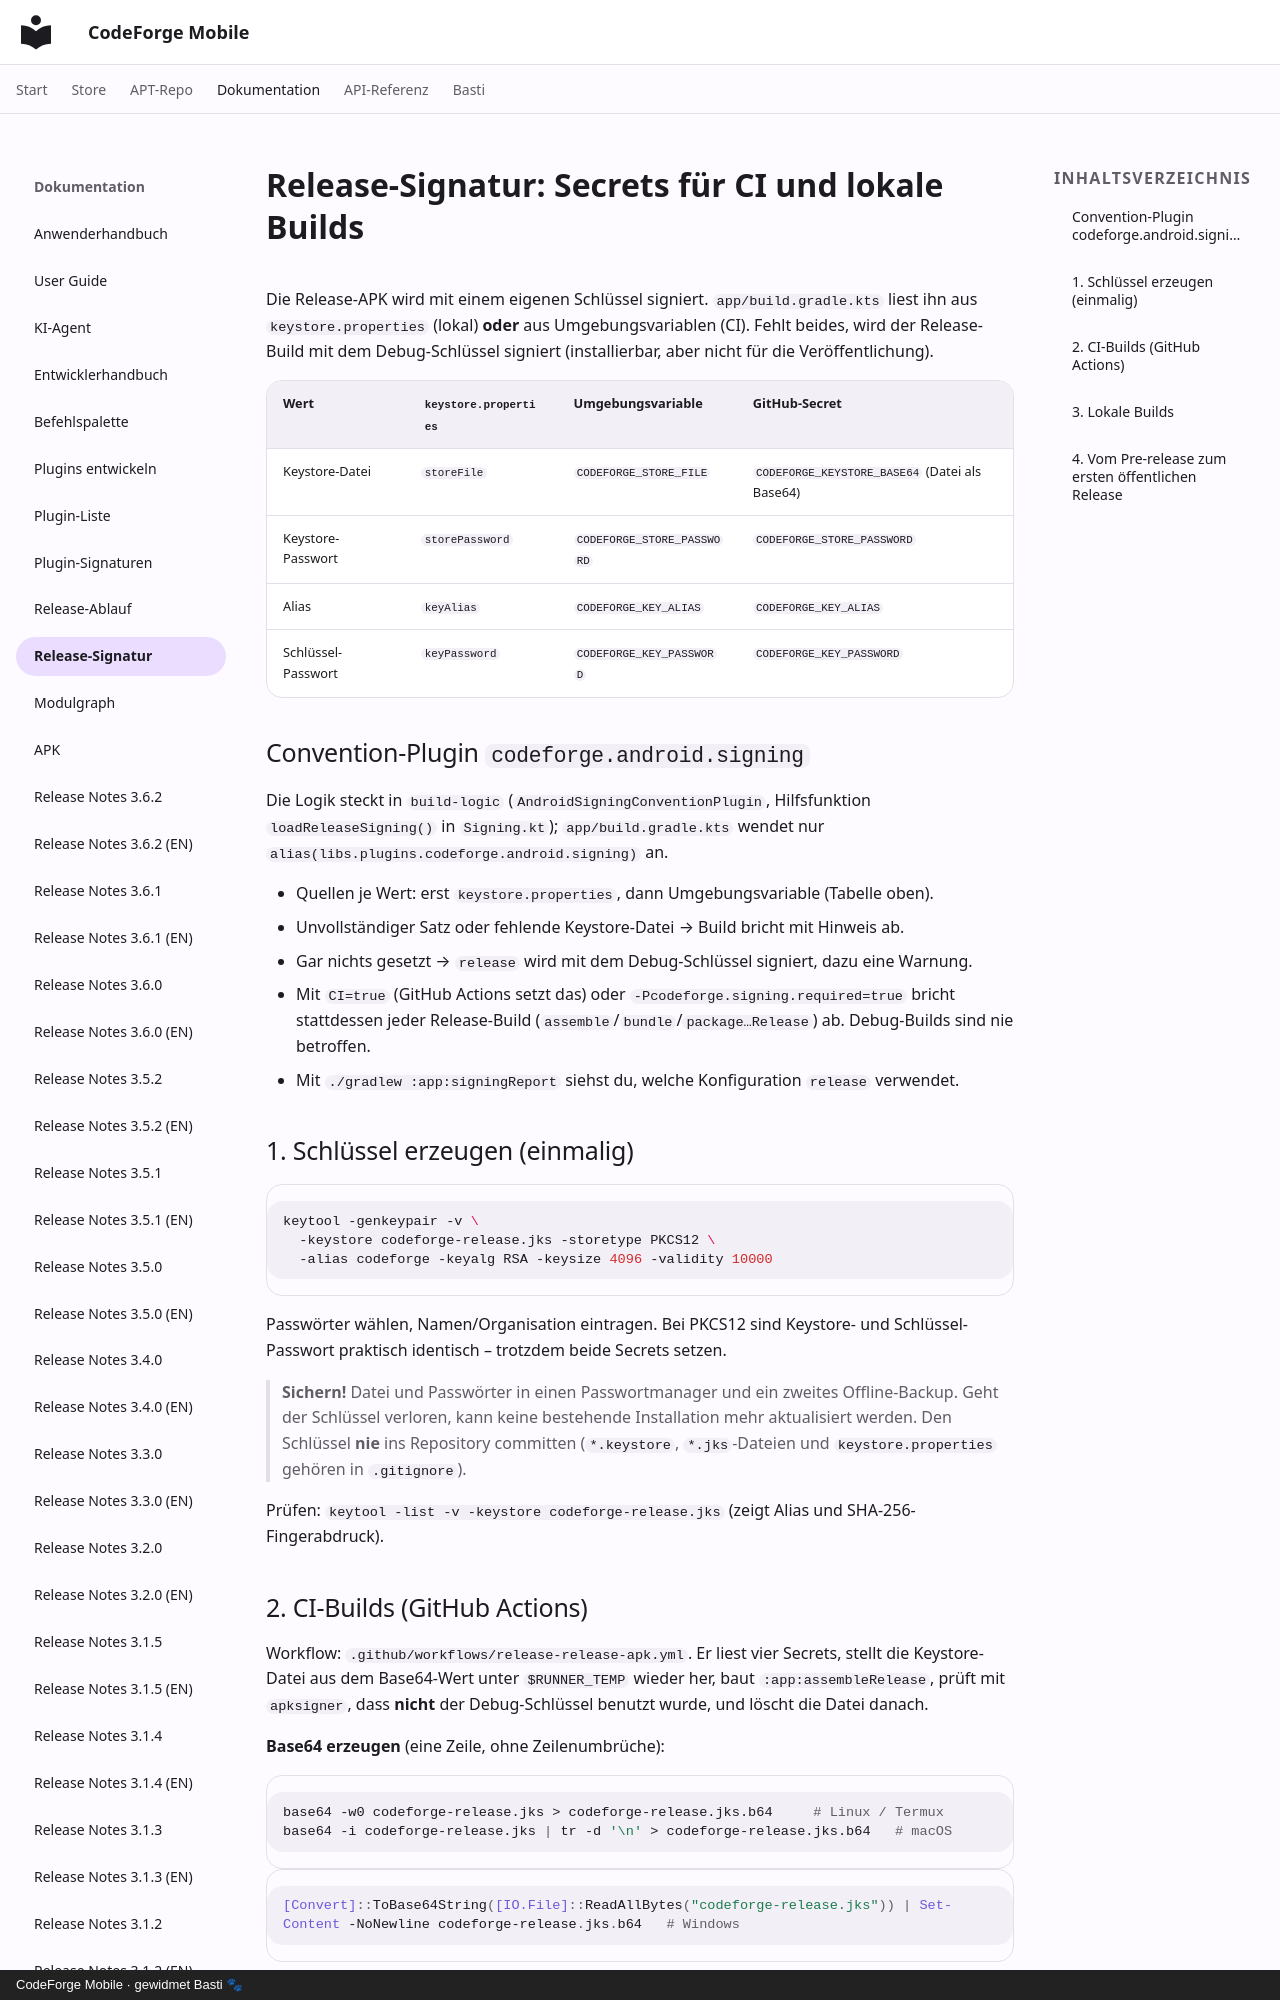

repository: scto/CodeForgeMobile · page: dev/Signing/index.html · generator: mkdocs · copyright: CodeForge Mobile · gewidmet Basti 🐾

# Release-Signatur: Secrets für CI und lokale Builds

Die Release-APK wird mit einem eigenen Schlüssel signiert. `app/build.gradle.kts` liest ihn aus
`keystore.properties` (lokal) **oder** aus Umgebungsvariablen (CI). Fehlt beides, wird der Release-Build mit dem
Debug-Schlüssel signiert (installierbar, aber nicht für die Veröffentlichung).

| Wert | `keystore.properties` | Umgebungsvariable | GitHub-Secret |
|---|---|---|---|
| Keystore-Datei | `storeFile` | `CODEFORGE_STORE_FILE` | `CODEFORGE_KEYSTORE_BASE64` (Datei als Base64) |
| Keystore-Passwort | `storePassword` | `CODEFORGE_STORE_PASSWORD` | `CODEFORGE_STORE_PASSWORD` |
| Alias | `keyAlias` | `CODEFORGE_KEY_ALIAS` | `CODEFORGE_KEY_ALIAS` |
| Schlüssel-Passwort | `keyPassword` | `CODEFORGE_KEY_PASSWORD` | `CODEFORGE_KEY_PASSWORD` |

## Convention-Plugin `codeforge.android.signing`

Die Logik steckt in `build-logic` (`AndroidSigningConventionPlugin`, Hilfsfunktion `loadReleaseSigning()` in
`Signing.kt`); `app/build.gradle.kts` wendet nur `alias(libs.plugins.codeforge.android.signing)` an.

- Quellen je Wert: erst `keystore.properties`, dann Umgebungsvariable (Tabelle oben).
- Unvollständiger Satz oder fehlende Keystore-Datei → Build bricht mit Hinweis ab.
- Gar nichts gesetzt → `release` wird mit dem Debug-Schlüssel signiert, dazu eine Warnung.
- Mit `CI=true` (GitHub Actions setzt das) oder `-Pcodeforge.signing.required=true` bricht stattdessen jeder
  Release-Build (`assemble`/`bundle`/`package…Release`) ab. Debug-Builds sind nie betroffen.
- Mit `./gradlew :app:signingReport` siehst du, welche Konfiguration `release` verwendet.

## 1. Schlüssel erzeugen (einmalig)

```bash
keytool -genkeypair -v \
  -keystore codeforge-release.jks -storetype PKCS12 \
  -alias codeforge -keyalg RSA -keysize 4096 -validity 10000
```

Passwörter wählen, Namen/Organisation eintragen. Bei PKCS12 sind Keystore- und Schlüssel-Passwort praktisch
identisch – trotzdem beide Secrets setzen.

> **Sichern!** Datei und Passwörter in einen Passwortmanager und ein zweites Offline-Backup. Geht der Schlüssel
> verloren, kann keine bestehende Installation mehr aktualisiert werden. Den Schlüssel **nie** ins Repository
> committen (`*.keystore`, `*.jks`-Dateien und `keystore.properties` gehören in `.gitignore`).

Prüfen: `keytool -list -v -keystore codeforge-release.jks` (zeigt Alias und SHA-256-Fingerabdruck).
